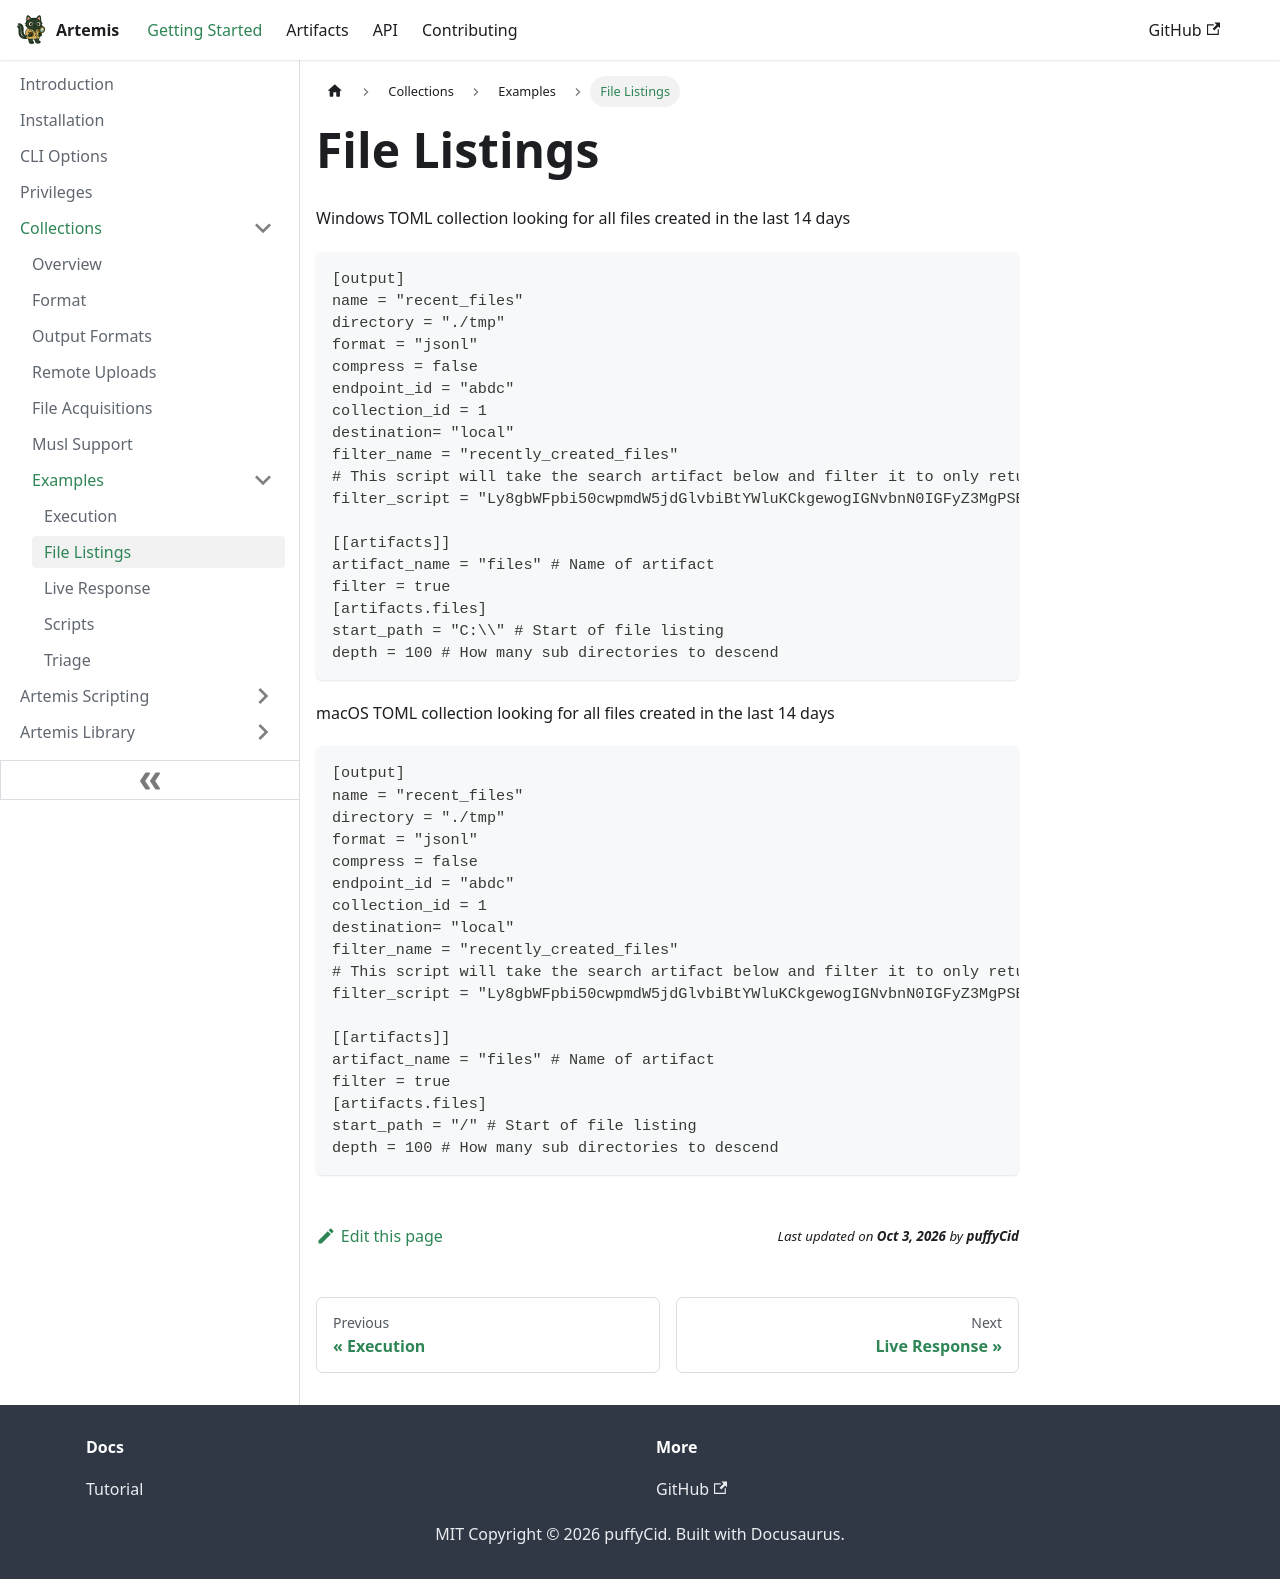

repository: puffyCid/artemis-api · page: docs/Intro/Collections/Examples/file_listings.html · generator: docusaurus

---
sidebar_position: 2
description: Custom Filelisting
---

# File Listings

Windows TOML collection looking for all files created in the last 14 days

```toml
[output]
name = "recent_files"
directory = "./tmp"
format = "jsonl"
compress = false
endpoint_id = "abdc"
collection_id = 1
destination= "local"
filter_name = "recently_created_files"
# This script will take the search artifact below and filter it to only return files that were created in the past 14 days
filter_script = "Ly8gbWFpbi50cwpmdW5jdGlvbiBtYWluKCkgewogIGNvbnN0IGFyZ3MgPSBTVEFUSUNfQVJHUzsKICBpZiAoYXJncy5sZW5ndGggPT09IDApIHsKICAgIHJldHVybiBbXTsKICB9CiAgY29uc3QgZGF0YSA9IEpTT04ucGFyc2UoYXJnc1swXSk7CiAgY29uc3QgdGltZV9ub3cgPSBuZXcgRGF0ZSgpOwogIGNvbnN0IG1pbGxpc2Vjb25kcyA9IHRpbWVfbm93LmdldFRpbWUoKTsKICBjb25zdCBzZWNvbmRzID0gbWlsbGlzZWNvbmRzIC8gMWUzOwogIGNvbnN0IGZvdXJ0ZWVuX2RheXMgPSAxMjA5NjAwOwogIGNvbnN0IGVhcmxpZXN0X3N0YXJ0ID0gc2Vjb25kcyAtIGZvdXJ0ZWVuX2RheXM7CiAgY29uc3QgZmlsdGVyX2RhdGEgPSBbXTsKICBmb3IgKGNvbnN0IGVudHJ5IG9mIGRhdGEpIHsKICAgIGlmIChlbnRyeS5jcmVhdGVkIDwgZWFybGllc3Rfc3RhcnQpIHsKICAgICAgY29udGludWU7CiAgICB9CiAgICBmaWx0ZXJfZGF0YS5wdXNoKGVudHJ5KTsKICB9CiAgcmV0dXJuIGZpbHRlcl9kYXRhOwp9Cm1haW4oKTsK"

[[artifacts]]
artifact_name = "files" # Name of artifact
filter = true
[artifacts.files]
start_path = "C:\\" # Start of file listing
depth = 100 # How many sub directories to descend
```

macOS TOML collection looking for all files created in the last 14 days

```toml
[output]
name = "recent_files"
directory = "./tmp"
format = "jsonl"
compress = false
endpoint_id = "abdc"
collection_id = 1
destination= "local"
filter_name = "recently_created_files"
# This script will take the search artifact below and filter it to only return files that were created in the past 14 days
filter_script = "Ly8gbWFpbi50cwpmdW5jdGlvbiBtYWluKCkgewogIGNvbnN0IGFyZ3MgPSBTVEFUSUNfQVJHUzsKICBpZiAoYXJncy5sZW5ndGggPT09IDApIHsKICAgIHJldHVybiBbXTsKICB9CiAgY29uc3QgZGF0YSA9IEpTT04ucGFyc2UoYXJnc1swXSk7CiAgY29uc3QgdGltZV9ub3cgPSBuZXcgRGF0ZSgpOwogIGNvbnN0IG1pbGxpc2Vjb25kcyA9IHRpbWVfbm93LmdldFRpbWUoKTsKICBjb25zdCBzZWNvbmRzID0gbWlsbGlzZWNvbmRzIC8gMWUzOwogIGNvbnN0IGZvdXJ0ZWVuX2RheXMgPSAxMjA5NjAwOwogIGNvbnN0IGVhcmxpZXN0X3N0YXJ0ID0gc2Vjb25kcyAtIGZvdXJ0ZWVuX2RheXM7CiAgY29uc3QgZmlsdGVyX2RhdGEgPSBbXTsKICBmb3IgKGNvbnN0IGVudHJ5IG9mIGRhdGEpIHsKICAgIGlmIChlbnRyeS5jcmVhdGVkIDwgZWFybGllc3Rfc3RhcnQpIHsKICAgICAgY29udGludWU7CiAgICB9CiAgICBmaWx0ZXJfZGF0YS5wdXNoKGVudHJ5KTsKICB9CiAgcmV0dXJuIGZpbHRlcl9kYXRhOwp9Cm1haW4oKTsK"

[[artifacts]]
artifact_name = "files" # Name of artifact
filter = true
[artifacts.files]
start_path = "/" # Start of file listing
depth = 100 # How many sub directories to descend
```
